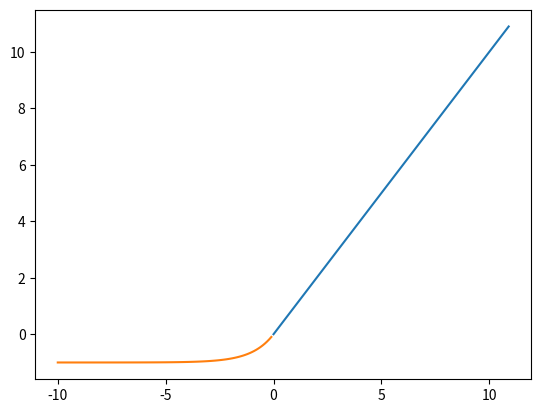

Write the Python code that produced this figure.
import numpy as np
import matplotlib.pyplot as plt

x1 = np.arange(0, 11, 0.1)
x2 = np.arange(-10, 0, 0.1)
y1 = x1
y2 = 0 * x2  #ReLU函数
y3 = 0.1 * x2   #leack ReLU函数
y4 = (np.exp(x2)-1)    #ELU函数

plt.plot(x1, y1)
plt.plot(x2, y4)
plt.show()

